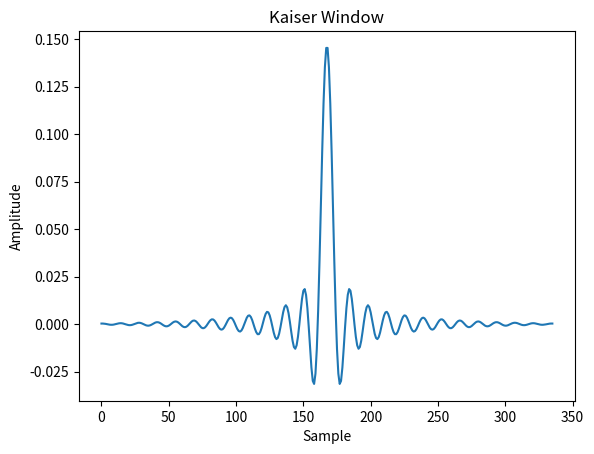
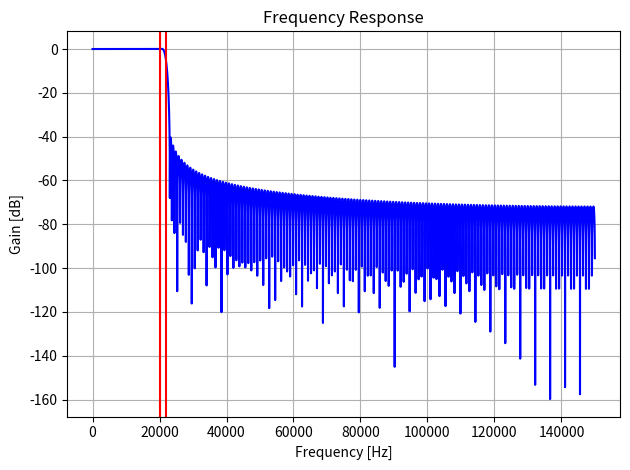

The matplotlib source for these figures, in order:
import numpy as np
import matplotlib.pyplot as plt
from scipy.signal import kaiserord, firwin, freqz

# Sampling frequency of the input signal
fs = 300e3

# Desired passband edge frequency
f_pass = 20e3

# Desired stopband edge frequency
f_stop = 22e3

# Ripple in the passband (in dB)
ripple_db = 0.1

# Attenuation in the stopband (in dB)
attenuation_db = 40

# Calculate the order and the beta parameter for the Kaiser window
N, beta = kaiserord(attenuation_db, (f_stop - f_pass) / (fs/2))

# Compute the taps of the FIR filter
taps = firwin(N, f_stop/(fs/2), window=('kaiser', beta))

# Plot the Kaiser window
plt.figure()
plt.plot(taps)
plt.title('Kaiser Window')
plt.xlabel('Sample')
plt.ylabel('Amplitude')

# Compute the frequency response of the filter
w, h = freqz(taps, worN=8000)

# Plot the magnitude response of the filter
plt.figure()
plt.plot(0.5*fs*w/np.pi, 20 * np.log10(np.abs(h)), 'b')
plt.axvline(f_pass, color='r')
plt.axvline(f_stop, color='r')
plt.title('Frequency Response')
plt.xlabel('Frequency [Hz]')
plt.ylabel('Gain [dB]')
plt.grid()

plt.tight_layout()
plt.show()
